9-way image classification set "ProjectAkhirMultimedia" from GitHub (M-2002/ProjectAkhirMultimedia); label vocabulary: emprit ginger, jahe merah, jahe putih, kencur, kunyit hitam, kunyit kuning, kunyit putih, lengkuas, temulawak.

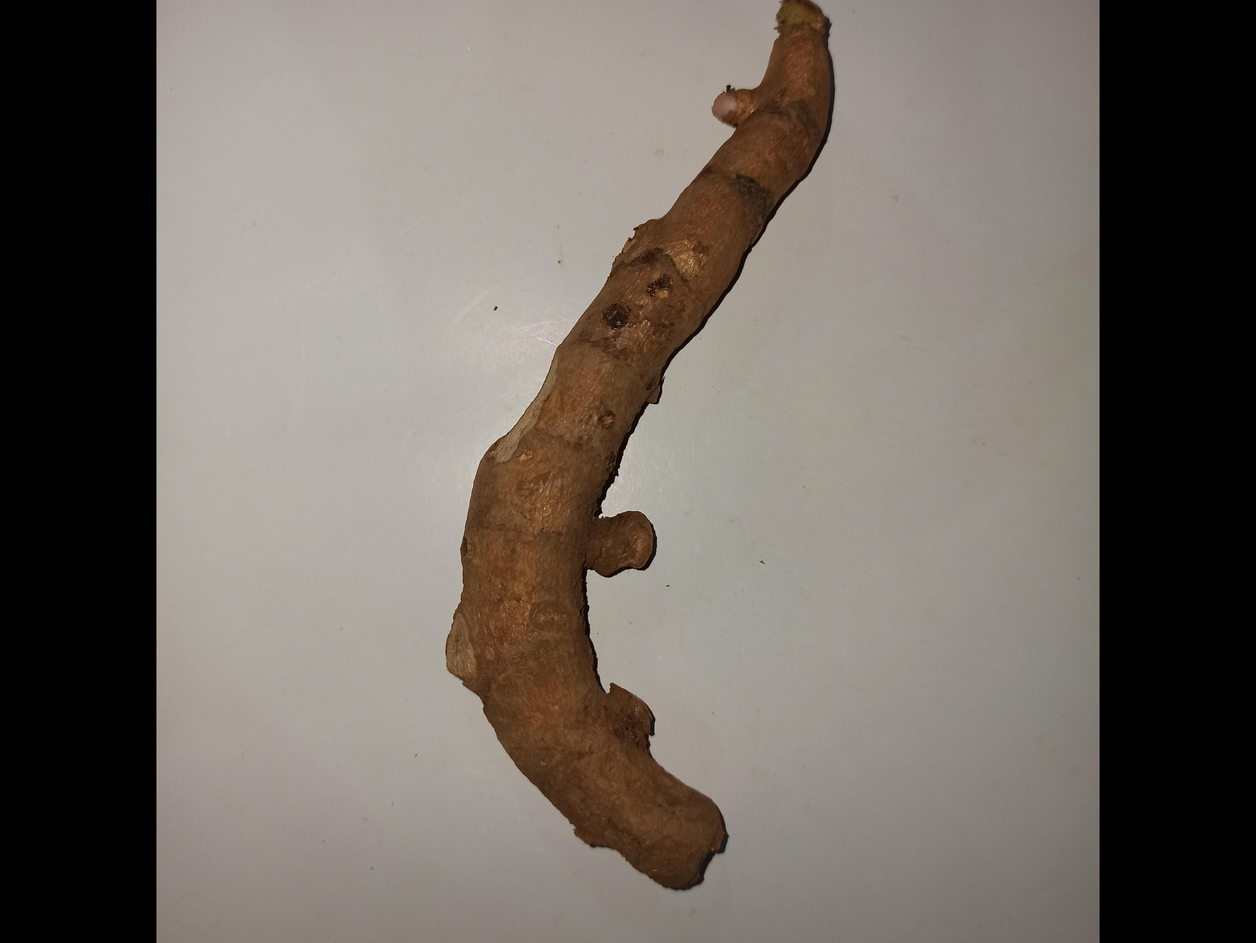
Label: kunyit hitam

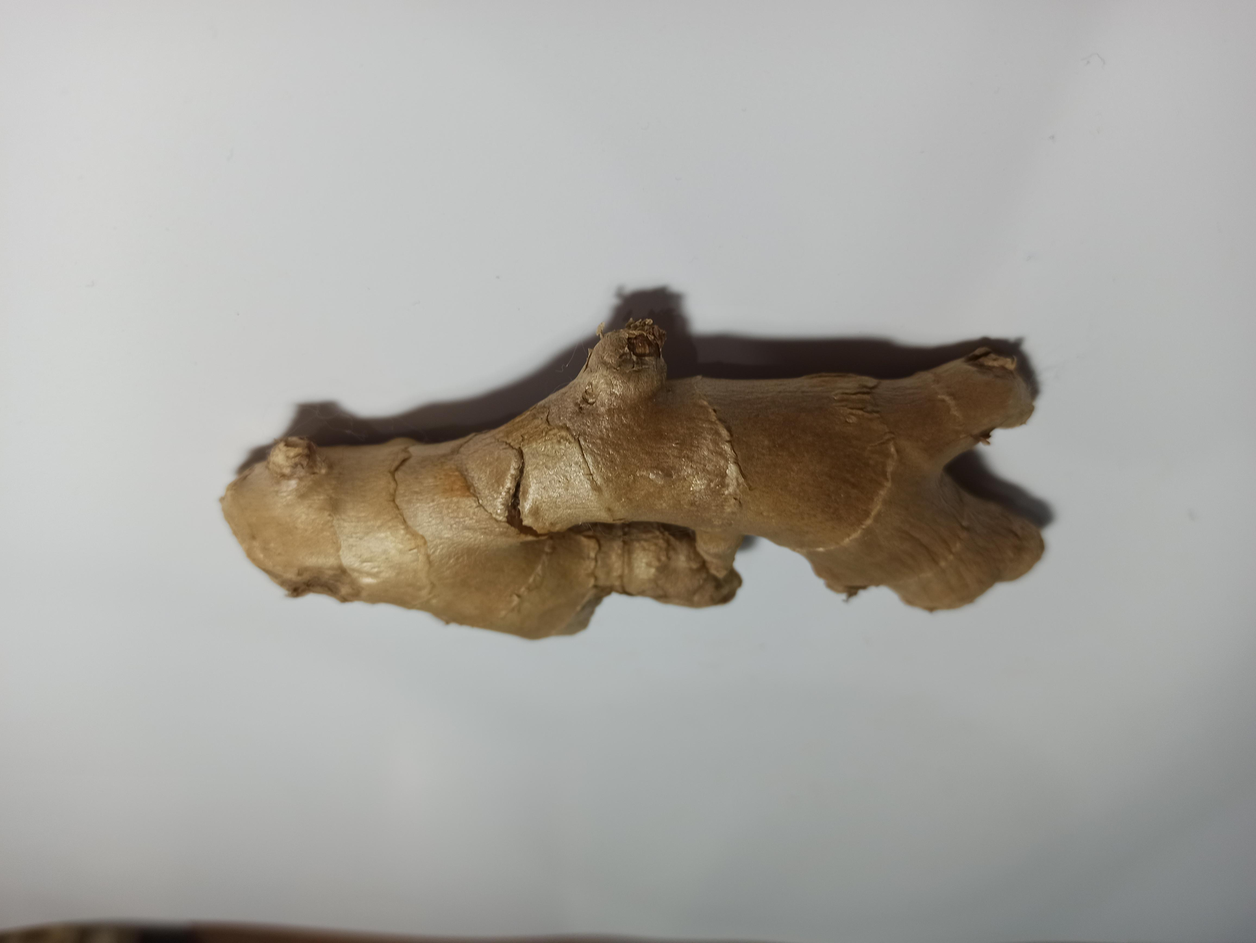
Label: jahe putih

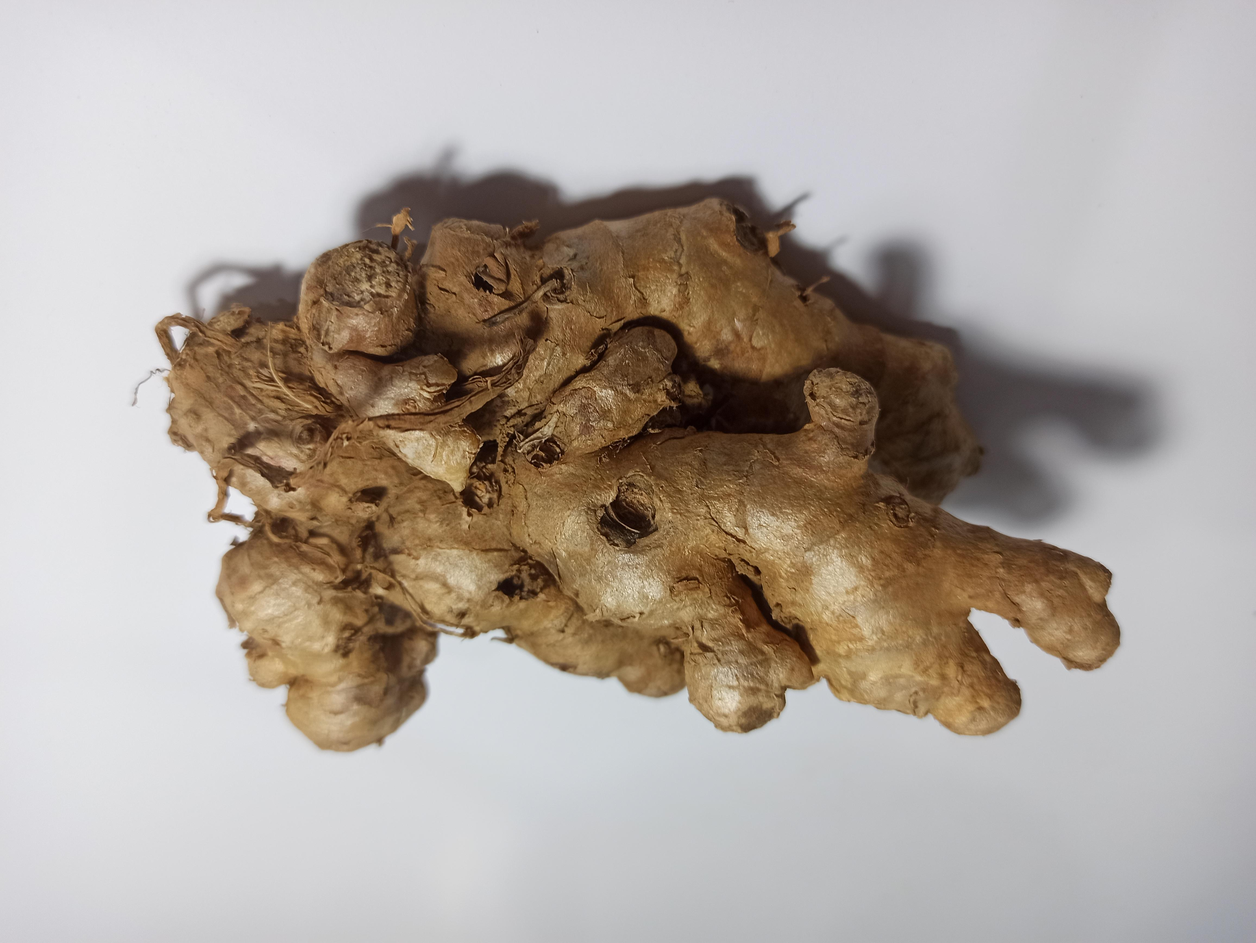
Label: emprit ginger

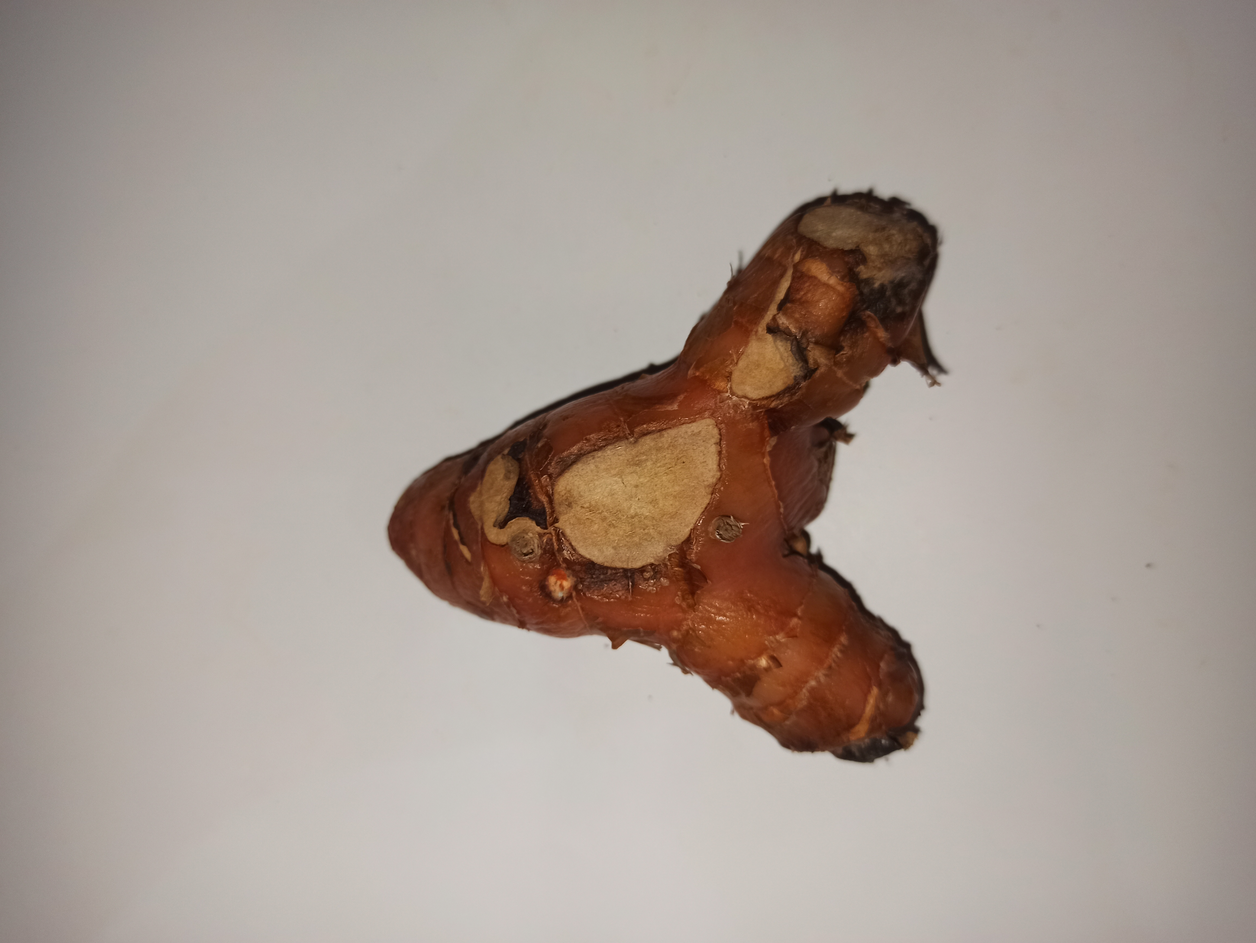
Label: lengkuas

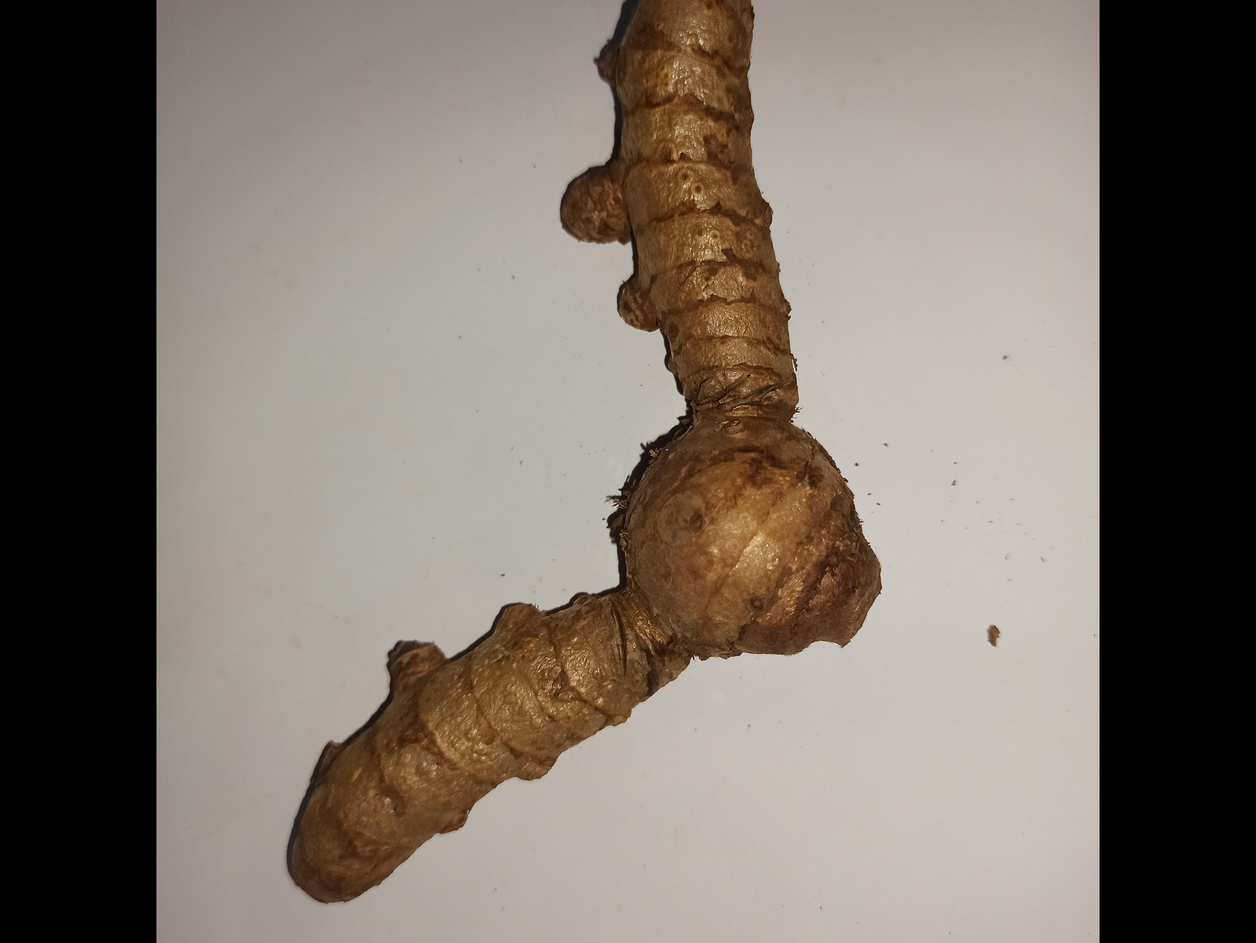
Label: kunyit putih

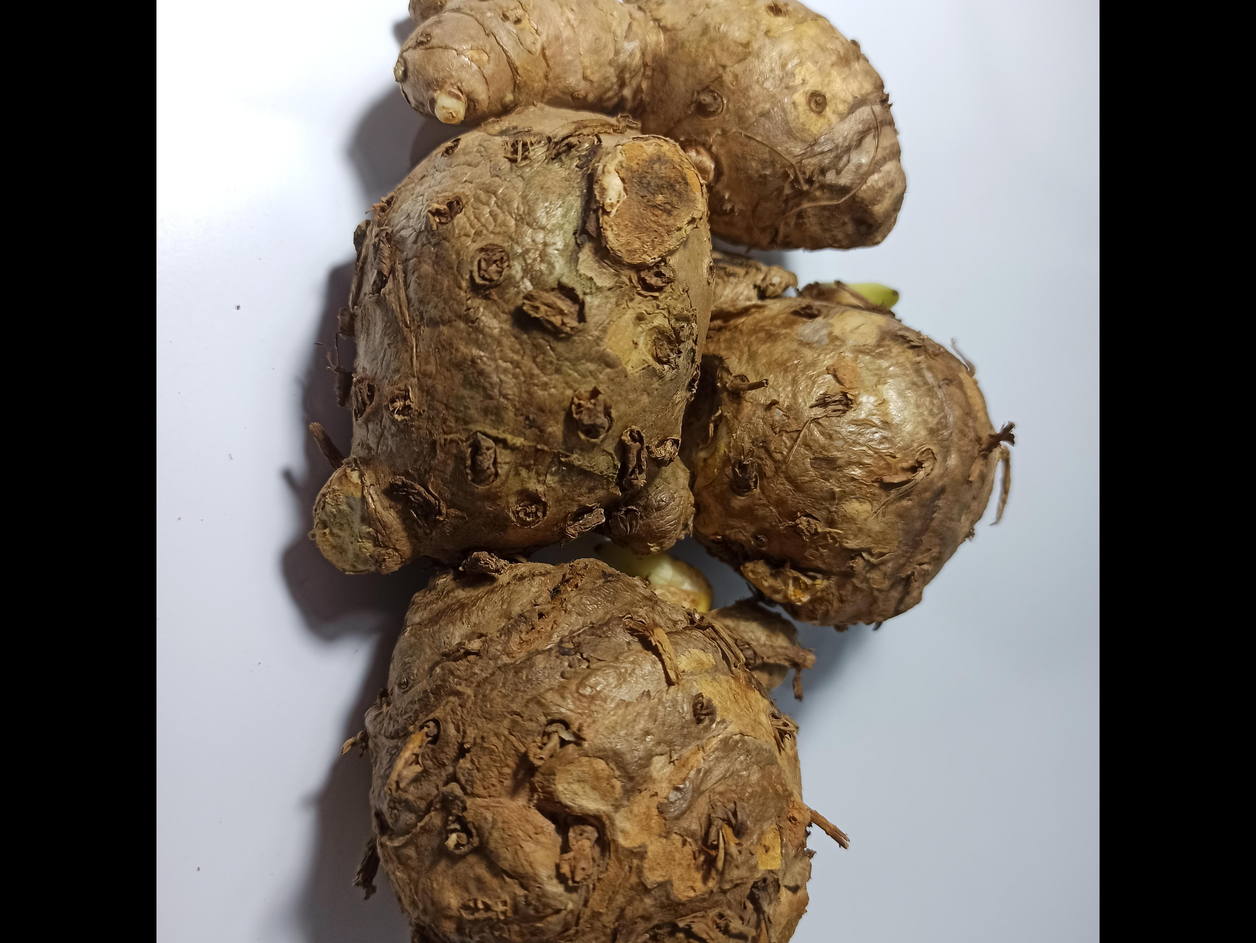
Label: temulawak
